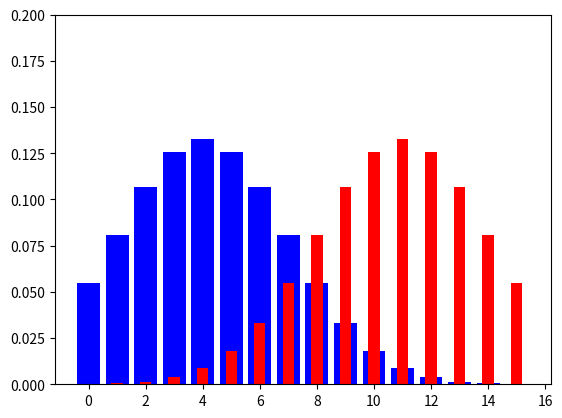

This chart was generated by the following Python code:
# make discrete distribution from 0 to 10
# and plot the distribution

import numpy as np
import matplotlib.pyplot as plt

mean_1 = 4
std_1 = 3
mean_2 = 11
std_2 = 3

# set y limit to 0.2
plt.ylim(0, 0.2)

# make discrete distribution
x_1 = np.arange(0, 16)
y_1 = np.exp(-(x_1 - mean_1)**2 / (2 * std_1**2)) / (std_1 * np.sqrt(2 * np.pi))

x_2 = np.arange(0, 16)
y_2 = np.exp(-(x_2 - mean_2)**2 / (2 * std_2**2)) / (std_2 * np.sqrt(2 * np.pi))

# print expected values
print("Expected value of distribution 1: ", np.sum(x_1 * y_1))
print("Expected value of distribution 2: ", np.sum(x_2 * y_2))

#compute Kullback-Leibler divergence between the two distributions
kl_div = np.sum(y_1 * np.log(y_1 / y_2))
print("Kullback-Leibler divergence between the two distributions: ", kl_div)

# plot the two distributions together, the first in blue and the second in red as a bar chart
plt.bar(x_1, y_1, color='blue')
plt.bar(x_2, y_2, color='red', width=0.4)
plt.show()